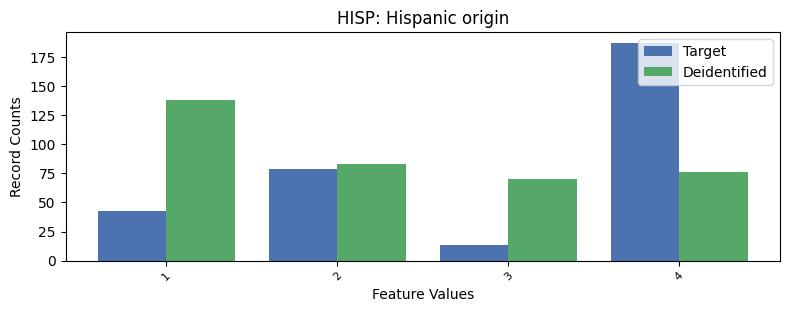

Values plotted in this chart, from the file beside it:
, HISP, count_target, count_deidentified
0, 0, 7312, 7222
1, 4, 187, 76
2, 2, 79, 83
3, 1, 43, 138
4, 3, 13, 70
